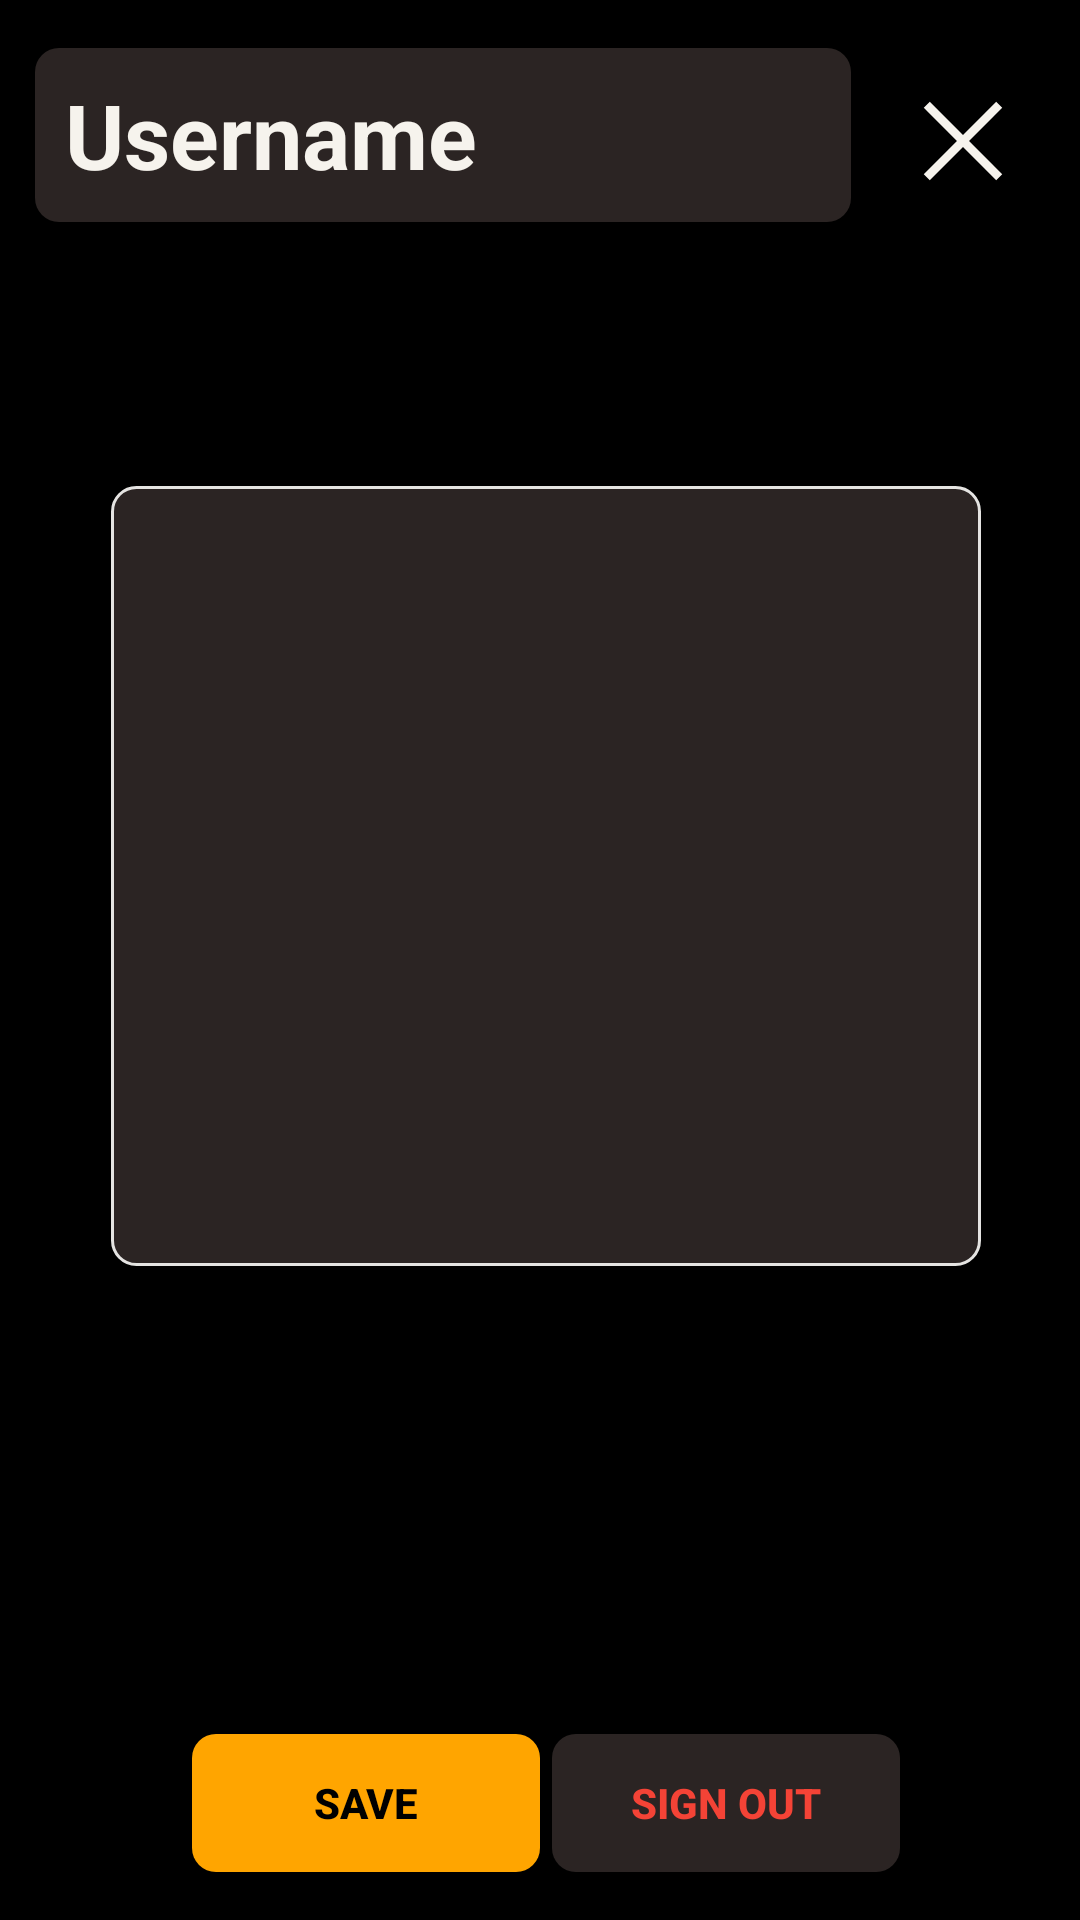

The Android layout XML behind this screen, and the referenced resources:
<!-- AndroidManifest.xml: application theme Theme.ShapeForge -->
<!-- res/layout/activity_profile.xml -->
<?xml version="1.0" encoding="utf-8"?>
<androidx.constraintlayout.widget.ConstraintLayout xmlns:android="http://schemas.android.com/apk/res/android"
    xmlns:app="http://schemas.android.com/apk/res-auto"
    xmlns:tools="http://schemas.android.com/tools"
    android:background="@color/dark_black"
    android:layout_width="match_parent"
    android:layout_height="match_parent"
    tools:context=".ProfileActivity">

    <EditText
        android:id="@+id/textView"
        android:layout_width="272dp"
        android:layout_height="58dp"
        android:layout_marginTop="16dp"
        android:paddingLeft="10dp"
        android:text="Username"
        android:background="@drawable/mid_gray_rounded_corners"
        android:textAlignment="viewStart"
        android:textColor="@color/apple_white"
        android:textSize="30sp"
        android:textStyle="bold"
        app:layout_constraintEnd_toEndOf="parent"
        app:layout_constraintHorizontal_bias="0.131"
        app:layout_constraintStart_toStartOf="parent"
        app:layout_constraintTop_toTopOf="parent" />

    <ImageButton
        android:id="@+id/closeButton"
        android:layout_width="wrap_content"
        android:layout_height="46dp"
        android:layout_marginTop="24dp"
        android:layout_marginEnd="16dp"
        android:adjustViewBounds="true"

        android:background="@null"
        android:scaleType="fitCenter"
        app:layout_constraintEnd_toEndOf="parent"
        app:layout_constraintTop_toTopOf="parent"
        app:srcCompat="@drawable/close_icon" />

    <androidx.appcompat.widget.AppCompatButton
        android:id="@+id/save_profile_button"
        android:layout_width="116dp"
        android:layout_height="46dp"
        android:layout_marginStart="64dp"
        android:layout_marginBottom="16dp"
        android:background="@drawable/gradient_background_v2"
        android:text="Save"
        android:textColor="@color/dark_black"
        android:textStyle="bold"
        app:layout_constraintBottom_toBottomOf="parent"
        app:layout_constraintStart_toStartOf="parent" />

    <androidx.appcompat.widget.AppCompatButton
        android:id="@+id/signOut_button"
        android:layout_width="116dp"
        android:layout_height="46dp"

        android:layout_marginEnd="60dp"
        android:layout_marginBottom="16dp"
        android:background="@drawable/gradient_background_v2"
        android:backgroundTint="@color/soft_black"

        android:text="Sign Out"
        android:textColor="@color/red_letter"
        android:textStyle="bold"
        app:layout_constraintBottom_toBottomOf="parent"
        app:layout_constraintEnd_toEndOf="parent" />

    <ImageView
        android:padding="15dp"
        android:id="@+id/profile_pic"
        android:layout_width="290dp"
        android:layout_height="260dp"
        android:layout_marginTop="88dp"
        app:layout_constraintEnd_toEndOf="parent"
        app:layout_constraintHorizontal_bias="0.528"
        app:layout_constraintStart_toStartOf="parent"
        android:background="@drawable/mid_gray_rounded_corners_border"
        app:layout_constraintTop_toBottomOf="@+id/textView"
        tools:srcCompat="@drawable/app_icon" />


</androidx.constraintlayout.widget.ConstraintLayout>
<!-- resources referenced by this layout -->
<resources>
  <color name="apple_white">#f6f3ed</color>
  <color name="dark_black">#000000</color>
  <color name="red_letter">#F44336</color>
  <color name="soft_black">#2B2423</color>
  <!-- drawable app_icon: png bitmap (drawable, 160458 bytes) -->
  <!-- drawable close_icon (drawable) -->
  <vector xmlns:android="http://schemas.android.com/apk/res/android"
      android:width="48dp"
      android:height="48dp"
      android:viewportWidth="960"
      android:viewportHeight="960"
      android:tint="@color/apple_white">
    <path
        android:fillColor="@android:color/white"
        android:pathData="M249,753L207,711L438,480L207,249L249,207L480,438L711,207L753,249L522,480L753,711L711,753L480,522L249,753Z"/>
  </vector>
  <!-- drawable gradient_background_v2 (drawable) -->
  <shape xmlns:android="http://schemas.android.com/apk/res/android">
      <corners android:radius="8dp" />
      <gradient
          android:startColor="@color/shiny_green"
          android:endColor="@color/shiny_green"
          android:angle="0"
          android:type="linear" />
  </shape>
  <!-- drawable mid_gray_rounded_corners (drawable) -->
  <?xml version="1.0" encoding="utf-8"?>
  <shape xmlns:android="http://schemas.android.com/apk/res/android" android:shape="rectangle">
  
      <solid android:color="@color/soft_black"/>
      <corners android:radius="8dp"/>
  
  </shape>
  <!-- drawable mid_gray_rounded_corners_border (drawable) -->
  <?xml version="1.0" encoding="utf-8"?>
  <shape xmlns:android="http://schemas.android.com/apk/res/android" android:shape="rectangle">
  
      <solid android:color="@color/soft_black"/>
      <corners android:radius="8dp"/>
      <stroke android:color="@color/platinum"  android:width="1dp"/>
  
  </shape>
  <style name="Theme.ShapeForge" parent="Theme.MaterialComponents.DayNight.NoActionBar">
          <item name="android:windowFullscreen">true</item>
  
          
          <item name="colorPrimary">@color/shiny_green</item>
          <item name="colorPrimaryVariant">@color/purple_700</item>
          <item name="colorOnPrimary">@color/white</item>
          
          <item name="colorSecondary">@color/teal_200</item>
          <item name="colorSecondaryVariant">@color/teal_700</item>
          <item name="colorOnSecondary">@color/black</item>
          
          <item name="android:statusBarColor">?attr/colorPrimaryVariant</item>
          
      </style>
  <color name="shiny_green">#FFA500</color>
  <color name="platinum">#E5E4E2</color>
  <color name="purple_700">#FFFFFFFF</color>
  <color name="white">#FFFFFFFF</color>
  <color name="teal_200">#FF03DAC5</color>
  <color name="teal_700">#FF018786</color>
  <color name="black">#FF000000</color>
</resources>
